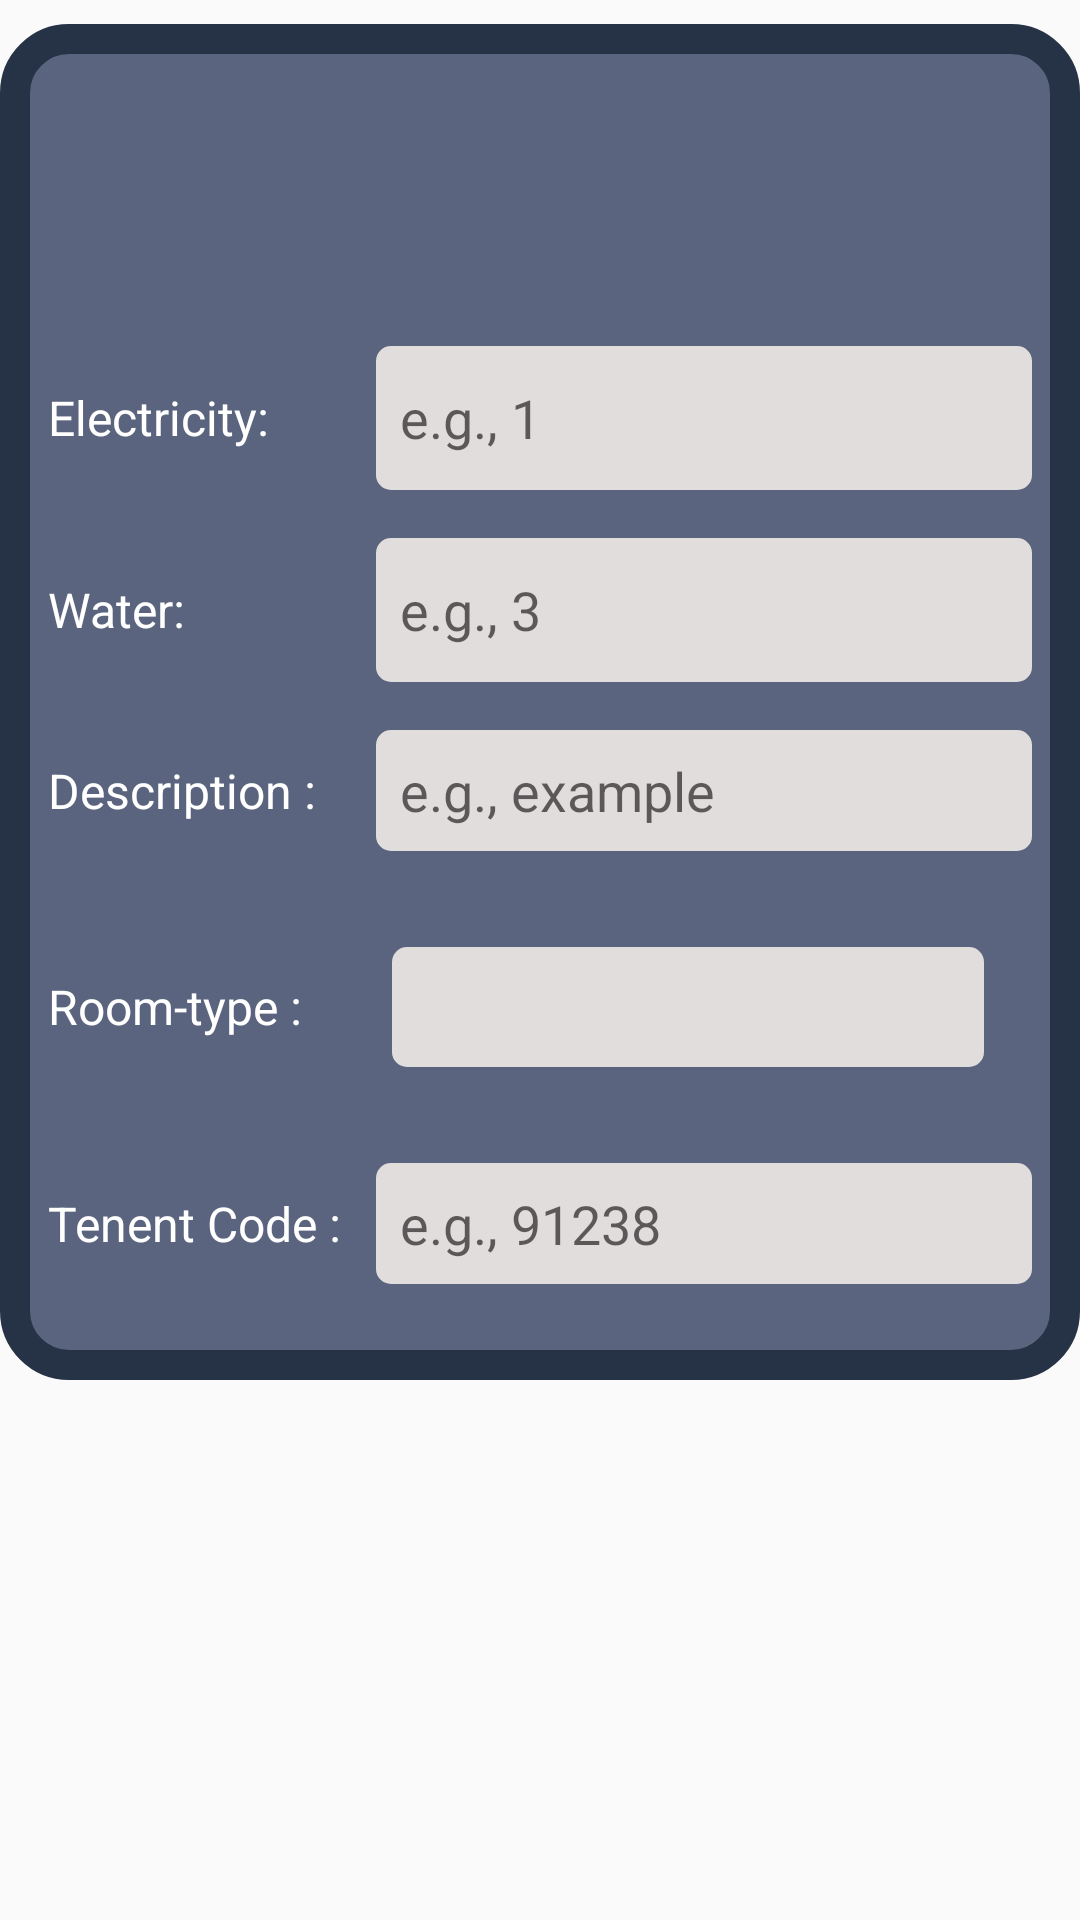

This screen was rendered from an Android layout file. Write that file and the resources it references.
<!-- AndroidManifest.xml: application theme Theme.RentWise -->
<!-- res/layout/view_holder_room.xml -->
<?xml version="1.0" encoding="utf-8"?>
<LinearLayout xmlns:android="http://schemas.android.com/apk/res/android"
    android:layout_width="match_parent"
    android:layout_height="wrap_content"
    android:orientation="vertical">


    <LinearLayout
        android:layout_marginTop="8dp"
        android:background="@drawable/bg_light"
        android:layout_width="match_parent"
        android:layout_height="wrap_content"
        android:orientation="vertical"
        android:gravity="center"
        android:padding="16dp">

        <TextView
            android:layout_margin="8dp"
            android:id="@+id/floorLabel"
            android:layout_width="wrap_content"
            android:layout_height="wrap_content"
            android:textColor="@color/title"
            android:textSize="16sp"
            android:textStyle="bold" />

        <TextView
            android:layout_margin="16dp"
            android:id="@+id/RoomLabel"
            android:layout_width="wrap_content"
            android:layout_height="wrap_content"
            android:textColor="@color/title"
            android:textSize="16sp"
            android:textStyle="bold" />


        
        <LinearLayout
            android:layout_width="match_parent"
            android:layout_height="wrap_content"
            android:orientation="horizontal"
            android:gravity="center_vertical"
            android:paddingBottom="16dp">

            <TextView
                android:layout_width="0dp"
                android:layout_height="wrap_content"
                android:text="Electricity:"
                android:textSize="16sp"
                android:textColor="@color/white"
                android:layout_weight="1" />

            <EditText
                android:id="@+id/electricityUsageInput"
                android:layout_width="0dp"
                android:layout_height="48dp"
                android:layout_weight="2"
                android:padding="8dp"
                android:background="@drawable/bg_input"
                android:hint="e.g., 1"
                android:inputType="numberDecimal" />
        </LinearLayout>

        
        <LinearLayout
            android:layout_width="match_parent"
            android:layout_height="wrap_content"
            android:orientation="horizontal"
            android:gravity="center_vertical"
            android:paddingBottom="16dp">

            <TextView
                android:layout_width="0dp"
                android:layout_height="wrap_content"
                android:text="Water:"
                android:textSize="16sp"
                android:textColor="@color/white"
                android:layout_weight="1" />

            <EditText
                android:id="@+id/waterUsageInput"
                android:layout_width="0dp"
                android:layout_height="48dp"
                android:layout_weight="2"
                android:padding="8dp"
                android:background="@drawable/bg_input"
                android:hint="e.g., 3"
                android:inputType="numberDecimal" />


        </LinearLayout>
        <LinearLayout
            android:layout_width="match_parent"
            android:layout_height="wrap_content"
            android:orientation="horizontal"
            android:gravity="center_vertical"
            android:paddingBottom="16dp">

            <TextView
                android:layout_width="0dp"
                android:layout_height="wrap_content"
                android:text="Description :"
                android:textSize="16sp"
                android:textColor="@color/white"
                android:layout_weight="1" />

            <EditText
                android:id="@+id/description"
                android:layout_width="0dp"
                android:layout_height="wrap_content"
                android:layout_weight="2"
                android:padding="8dp"
                android:background="@drawable/bg_input"
                android:hint="e.g., example"
                android:inputType="text" />

        </LinearLayout>
        <LinearLayout
            android:layout_width="match_parent"
            android:layout_height="wrap_content"
            android:orientation="horizontal"
            android:gravity="center_vertical"
            android:paddingBottom="16dp">

            <TextView
                android:layout_width="0dp"
                android:layout_height="wrap_content"
                android:text="Room-type :"
                android:textSize="16sp"
                android:textColor="@color/white"
                android:layout_weight="1" />

            <Spinner
                android:id="@+id/roomTypeSpinner"
                android:layout_width="0dp"
                android:layout_height="40dp"
                android:layout_weight="2"
                android:padding="8dp"
                android:background="@drawable/bg_input"
                android:layout_margin="16dp" />

        </LinearLayout>
        <LinearLayout
            android:layout_width="match_parent"
            android:layout_height="wrap_content"
            android:orientation="horizontal"
            android:gravity="center_vertical"
            android:paddingBottom="16dp">

            <TextView
                android:layout_width="0dp"
                android:layout_height="wrap_content"
                android:text="Tenent Code :"
                android:textSize="16sp"
                android:textColor="@color/white"
                android:layout_weight="1" />

            <EditText
                android:id="@+id/tenentcode"
                android:layout_width="0dp"
                android:layout_height="wrap_content"
                android:layout_weight="2"
                android:padding="8dp"
                android:background="@drawable/bg_input"
                android:hint="e.g., 91238"
                android:inputType="text" />

        </LinearLayout>

    </LinearLayout>

</LinearLayout>
<!-- resources referenced by this layout -->
<resources>
  <color name="title">#03DEF0</color>
  <color name="white">#FFFFFFFF</color>
  <!-- drawable bg_input (drawable) -->
  <?xml version="1.0" encoding="utf-8"?>
  <shape xmlns:android="http://schemas.android.com/apk/res/android">
      <corners android:radius="5dp" />
      <solid android:color="@color/font" />
  </shape>
  <!-- drawable bg_light (drawable) -->
  <?xml version="1.0" encoding="utf-8"?>
  <shape xmlns:android="http://schemas.android.com/apk/res/android">
      <stroke android:width="10dp" android:color="#263347" />
      <padding android:left="00dp"
          android:top="2dp"
          android:right="2dp"
          android:bottom="2dp" />
      <corners android:radius="18dp" />
      <solid android:color="#5A647E" />
  </shape>
  <style name="Theme.RentWise" parent="android:Theme.Material.Light.NoActionBar" />
  <color name="font">#E2DDDD</color>
</resources>
